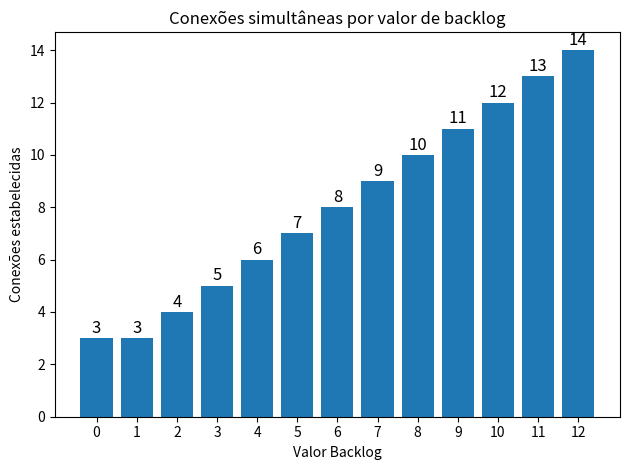

Here is the Python script that generated this plot: (Note: this script raises an exception after producing the figure.)
import matplotlib.pyplot as plt

data = [3, 3, 4, 5, 6, 7, 8, 9, 10, 11, 12, 13, 14]

graph = plt.bar(range(len(data)), data)
plt.bar_label(graph, padding=1, fontsize=12)
plt.xticks(range(len(data)), range(len(data)))

plt.xlabel("Valor Backlog")
plt.ylabel("Conexões estabelecidas")
plt.title("Conexões simultâneas por valor de backlog")

plt.tight_layout()
plt.savefig("ex2/backlog_concurrency.png")
plt.show()
